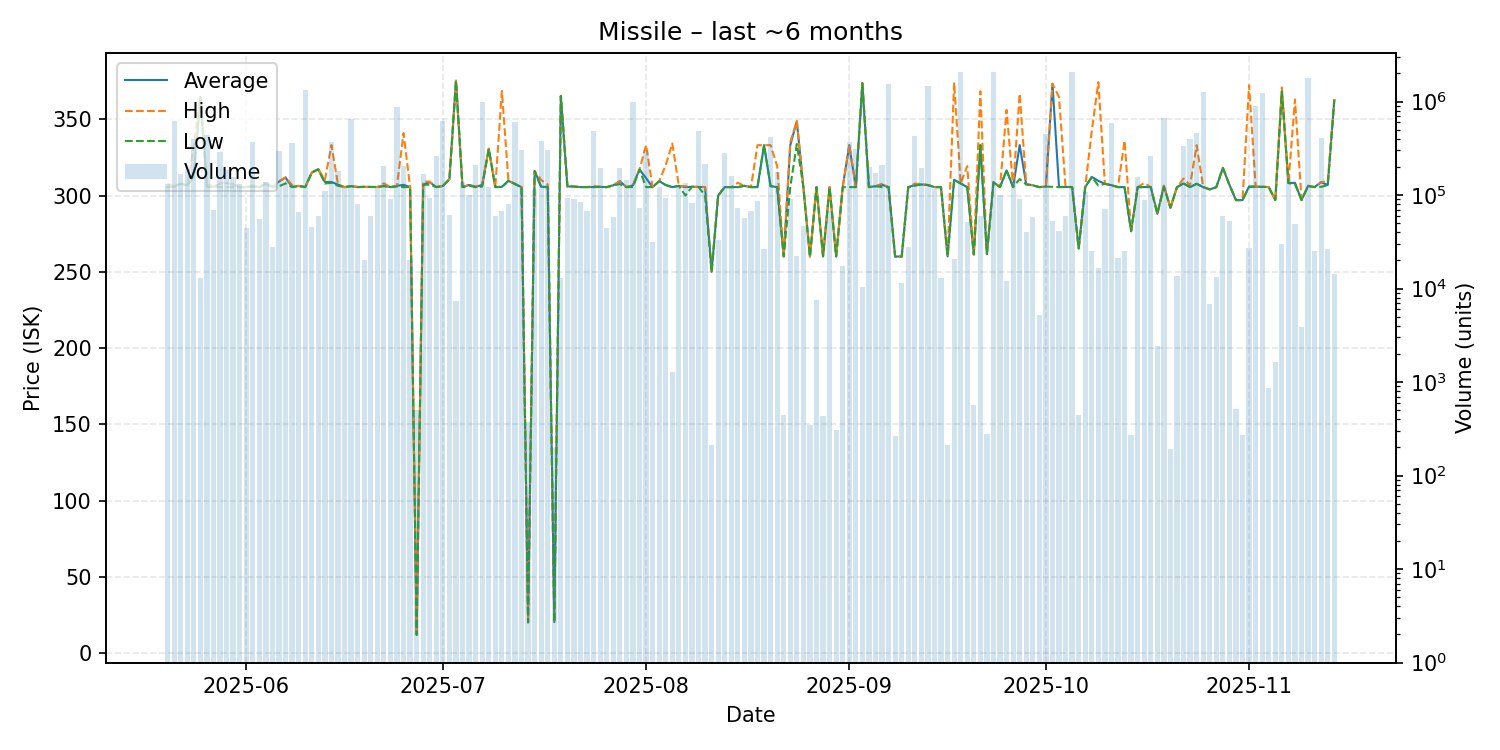

The table this chart was drawn from, first rows:
date, average, highest, lowest, order_count, volume
2025-05-20, 305.5, 307.7, 305.5, 22, 132955
2025-05-21, 306, 306.3, 305.5, 44, 617030
2025-05-22, 307.7, 307.7, 307.6, 29, 169127
2025-05-23, 306.7, 306.9, 306.6, 25, 188241
2025-05-24, 312.3, 333.0, 312, 48, 397446
2025-05-25, 364.5, 364.7, 364.5, 28, 12870
2025-05-26, 305.8, 307.9, 305.8, 45, 441741
2025-05-27, 305.6, 305.7, 305.5, 24, 69458
2025-05-28, 307.9, 308, 305.5, 52, 289050
2025-05-29, 308.3, 308.3, 305.5, 38, 185385
2025-05-30, 307.2, 307.2, 305.5, 34, 156847
2025-05-31, 305.5, 305.5, 305.5, 32, 131037
2025-06-01, 305.5, 305.5, 305.5, 28, 44634
2025-06-02, 306.2, 306.6, 305.8, 38, 368824
2025-06-03, 305.5, 305.5, 305.5, 37, 54883
2025-06-04, 307.8, 307.8, 307.8, 32, 138366
2025-06-05, 305.5, 305.5, 305.5, 27, 27580
2025-06-06, 309.2, 309.4, 306.1, 38, 294748
2025-06-07, 311.7, 312.0, 308, 35, 141453
2025-06-08, 305.5, 306.8, 305.5, 44, 362936
2025-06-09, 306.3, 306.3, 306.3, 22, 65599
2025-06-10, 305.5, 305.5, 305.5, 63, 1335268
2025-06-11, 315.1, 315.1, 315.1, 19, 46041
2025-06-12, 317.2, 317.2, 317.2, 18, 59055
2025-06-13, 308.9, 310.2, 307.9, 29, 110393
2025-06-14, 308.8, 333.1, 308.3, 45, 366284
2025-06-15, 307.2, 307.3, 306.4, 40, 179325
2025-06-16, 305.5, 305.5, 305.5, 25, 117785
2025-06-17, 306.2, 306.2, 306.2, 52, 651046
2025-06-18, 305.5, 305.8, 305.5, 22, 79639
2025-06-19, 305.7, 305.7, 305.7, 17, 20090
2025-06-20, 305.6, 305.6, 305.6, 14, 59860
2025-06-21, 305.6, 305.6, 305.6, 43, 119372
2025-06-22, 306.3, 308, 306.1, 37, 205990
2025-06-23, 305.5, 305.5, 305.5, 19, 91540
2025-06-24, 306.4, 306.4, 305.9, 63, 867468
2025-06-25, 307, 340.9, 305.5, 43, 204093
2025-06-26, 305.5, 305.5, 305.5, 20, 20290
2025-06-27, 12.01, 12.01, 12.01, 24, 500
2025-06-28, 307.2, 309.1, 307, 31, 168162
2025-06-29, 308.7, 309.1, 307.1, 35, 93190
2025-06-30, 305.5, 305.5, 305.5, 44, 264159
2025-07-01, 306.2, 306.2, 306.2, 44, 616974
2025-07-02, 310.7, 310.7, 310.7, 27, 61552
2025-07-03, 375.2, 375.2, 375.2, 15, 7419
2025-07-04, 305.5, 305.5, 305.5, 34, 139317
2025-07-05, 307, 307, 306.5, 31, 99247
2025-07-06, 305.5, 305.9, 305.5, 55, 209453
2025-07-07, 307, 307.1, 305.9, 84, 984228
2025-07-08, 330.6, 330.6, 330.6, 18, 121287
2025-07-09, 305.5, 305.5, 305.5, 22, 59168
2025-07-10, 305.7, 368.6, 305.5, 32, 67606
2025-07-11, 309.6, 309.6, 309.6, 23, 80357
2025-07-12, 307.5, 307.8, 307.5, 53, 603444
2025-07-13, 305.5, 305.5, 305.5, 42, 303176
2025-07-14, 20.23, 20.23, 20.23, 20, 377
2025-07-15, 316.1, 316.1, 316.1, 30, 112157
2025-07-16, 305.7, 310.1, 305.5, 55, 380429
2025-07-17, 305.7, 307.2, 305.5, 37, 304744
2025-07-18, 20.41, 20.41, 20.41, 17, 195
... 119 more rows
